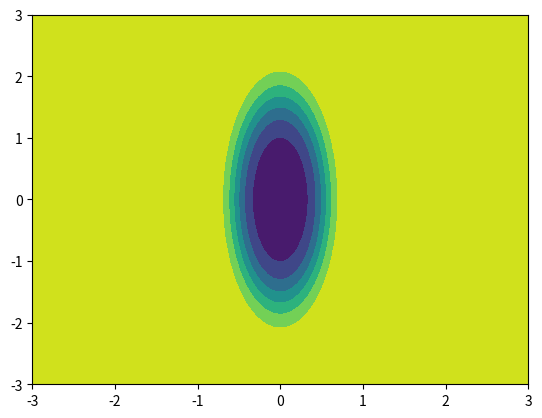
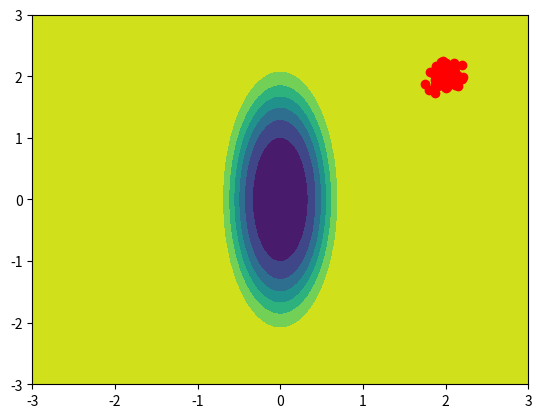
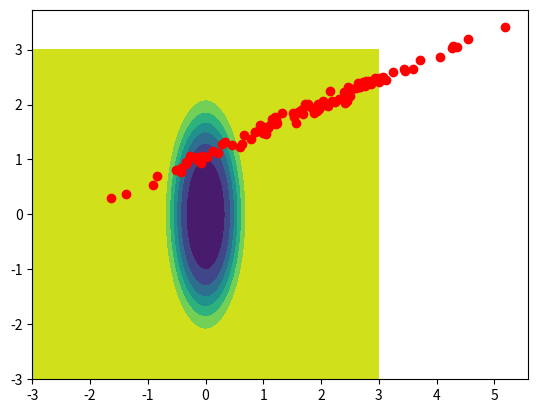
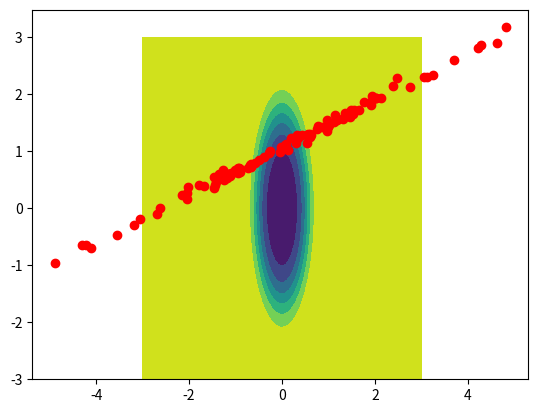
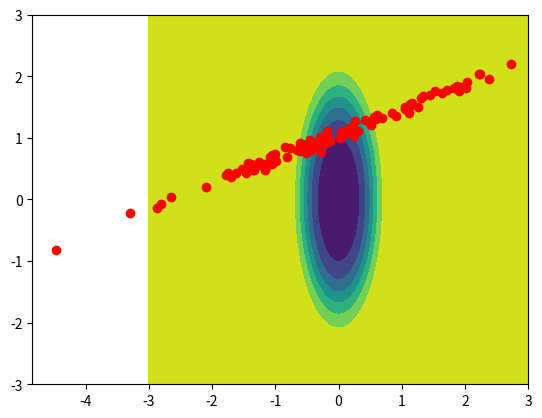
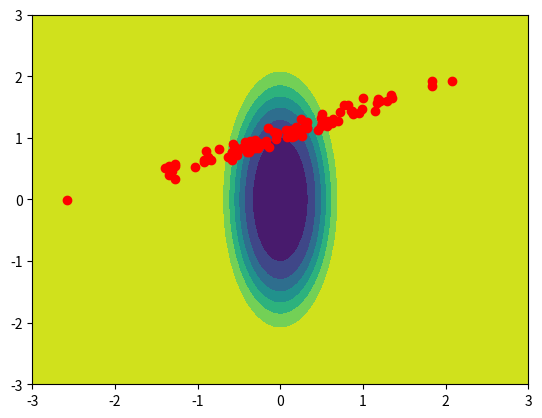
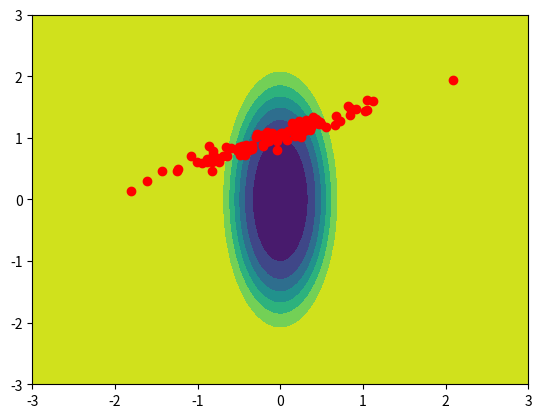
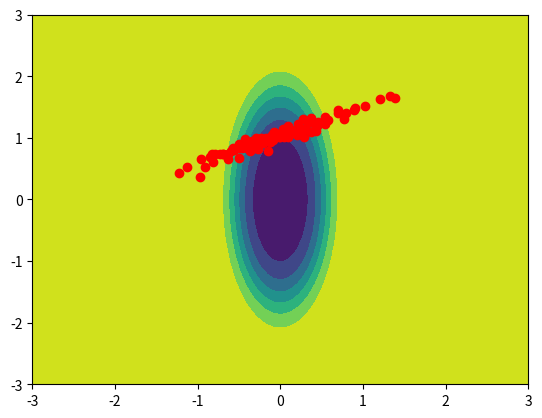
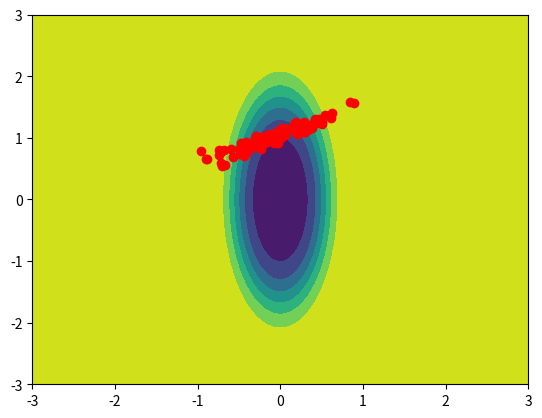
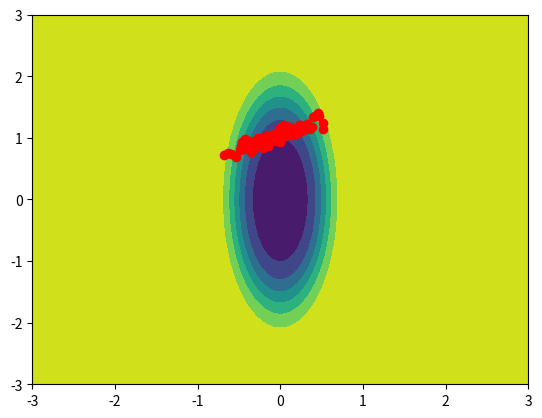
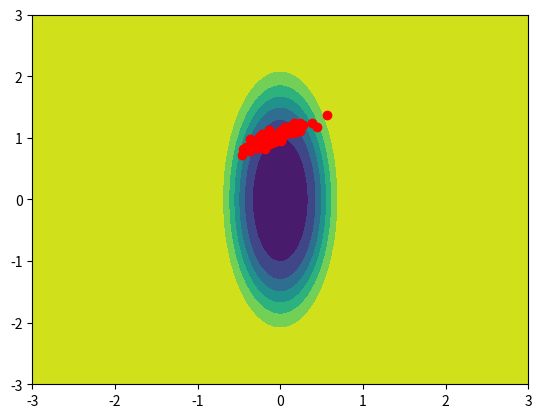
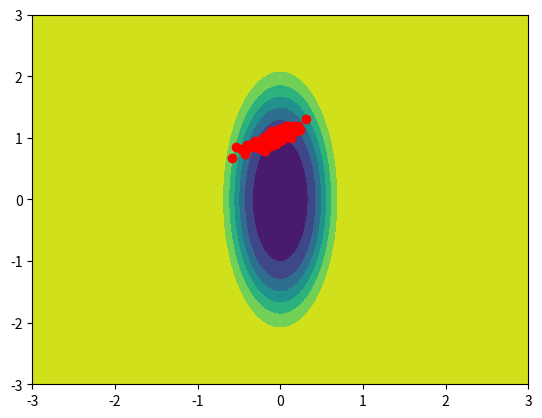
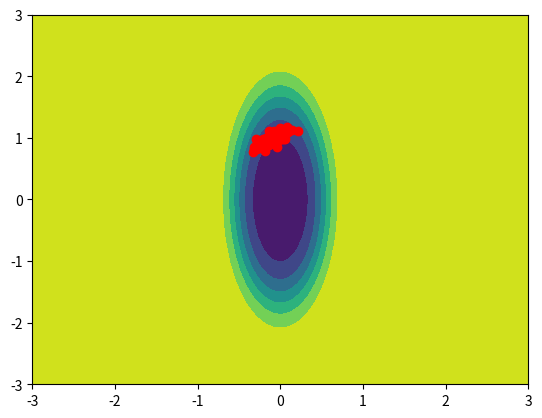
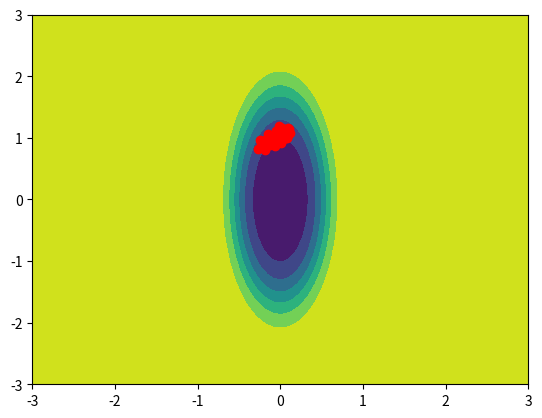
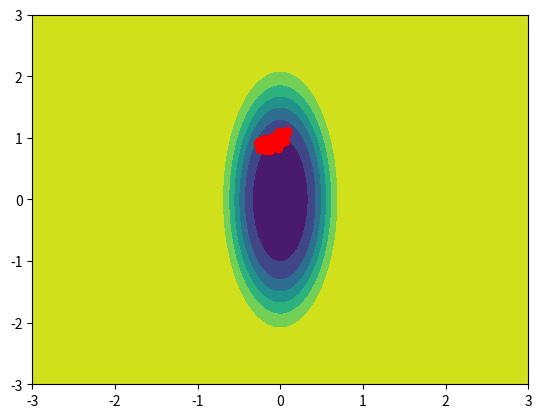
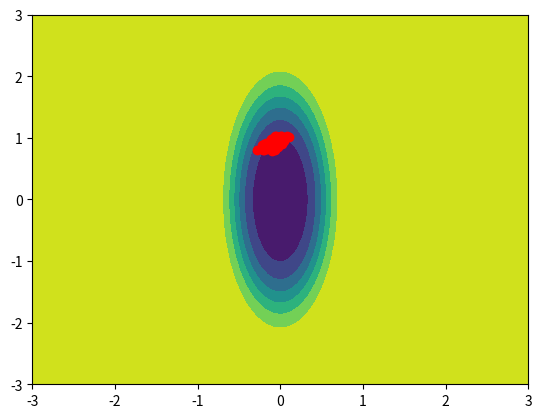

Source code (Python) for these figures, in order:
# Natural Evolution Strategy, IJML (2014) algorithm 5

import numpy as np
import matplotlib.pyplot as plt
from scipy.linalg import sqrtm, expm

def create_fax_unless_specifeid(fax):
    if fax is None:
        return plt.subplots()
    return fax

class Rosen:
    def __init__(self):
        pass

    def __call__(self, pts):
        if pts.ndim == 1:
            pts = np.array([pts])
        X, Y = pts[:, 0], pts[:, 1]
        #a = 2.0
        #b = 100.0
        #f = (a - X) ** 2 + b * (Y - X**2)**2
        r = 9 * X ** 2 + Y**2
        return -np.exp(-r **2 * 0.1) # normal dist
        #f = X ** 2 + Y ** 2
        #return f

    def show(self, fax=None):
        N = 100
        b_min = np.array([-3, -3])
        b_max = - b_min
        xlin, ylin = [np.linspace(b_min[i], b_max[i], N) for i in range(2)]
        X, Y = np.meshgrid(xlin, ylin)
        pts = np.array(list(zip(X.flatten(), Y.flatten())))
        Z = self.__call__(pts).reshape((N, N))
        fig, ax = create_fax_unless_specifeid(fax)
        #ax.contourf(X, Y, Z, levels=[2**n for n in range(17)])
        ax.contourf(X, Y, Z)

class NaturalEvolution:
    def __init__(self, x_init):
        self.x_mean = x_init
        self.n_dim = len(x_init)

        self.cov = np.diag((1, 1)) * 0.01
        A = np.linalg.cholesky(self.cov).T
        self.sigma = abs(np.linalg.det(A)) ** (1/self.n_dim)
        self.B = A/self.sigma

        self.lam = 100
        self.eta_sigma = 3*(3+np.log(self.n_dim))*(1.0/(5*self.n_dim*np.sqrt(self.n_dim)))  
        self.eta_bmat = (9+3*np.log(self.n_dim))*(1.0/(5*self.n_dim*np.sqrt(self.n_dim)))  
        self.eta_mu = 1.0

    def step(self, fun):
        s_lst = np.random.randn(self.lam, self.n_dim)
        z_lst = self.x_mean + self.sigma * np.dot(s_lst, self.B)

        self.ptcl_cache = z_lst

        f_lst = [fun(z).item() for z in z_lst]

        f_mean = np.mean(f_lst)

        idxes_upper = np.where(f_lst - f_mean < 0)[0]
        n_nonzero = len(idxes_upper)
        u_lst = 1.0/float(n_nonzero) * (f_lst - f_mean < 0) 

        # compute nabla_delta 
        nabla_delta = sum([u * s for u, s in zip(u_lst, s_lst)])

        # compute nabla_mat
        tmp_lst = [u * (np.outer(s, s) - np.eye(self.n_dim)) for u, s in zip(u_lst, s_lst)]
        nabla_M = sum(tmp_lst)

        # compute nabla_sigma
        nabla_sigma = np.trace(nabla_M) / self.n_dim
        nabla_B = nabla_M  - nabla_sigma * np.eye(self.n_dim)

        self.x_mean += self.eta_mu * self.sigma * nabla_delta.dot(self.B.T)
        self.sigma *= np.exp(self.eta_sigma * 0.5 * nabla_sigma)
        self.B = self.B.dot(expm(self.eta_bmat * 0.5 * nabla_B))

fun = Rosen()
fun.show()
plt.show()
nes = NaturalEvolution(np.array([2.0, 2.0]))
for i in range(100):
    nes.step(fun)
    fig, ax = plt.subplots()
    fun.show((fig, ax))
    ax.scatter(nes.ptcl_cache[:, 0], nes.ptcl_cache[:, 1], c="r")
    plt.show()
    print(nes.x_mean)
